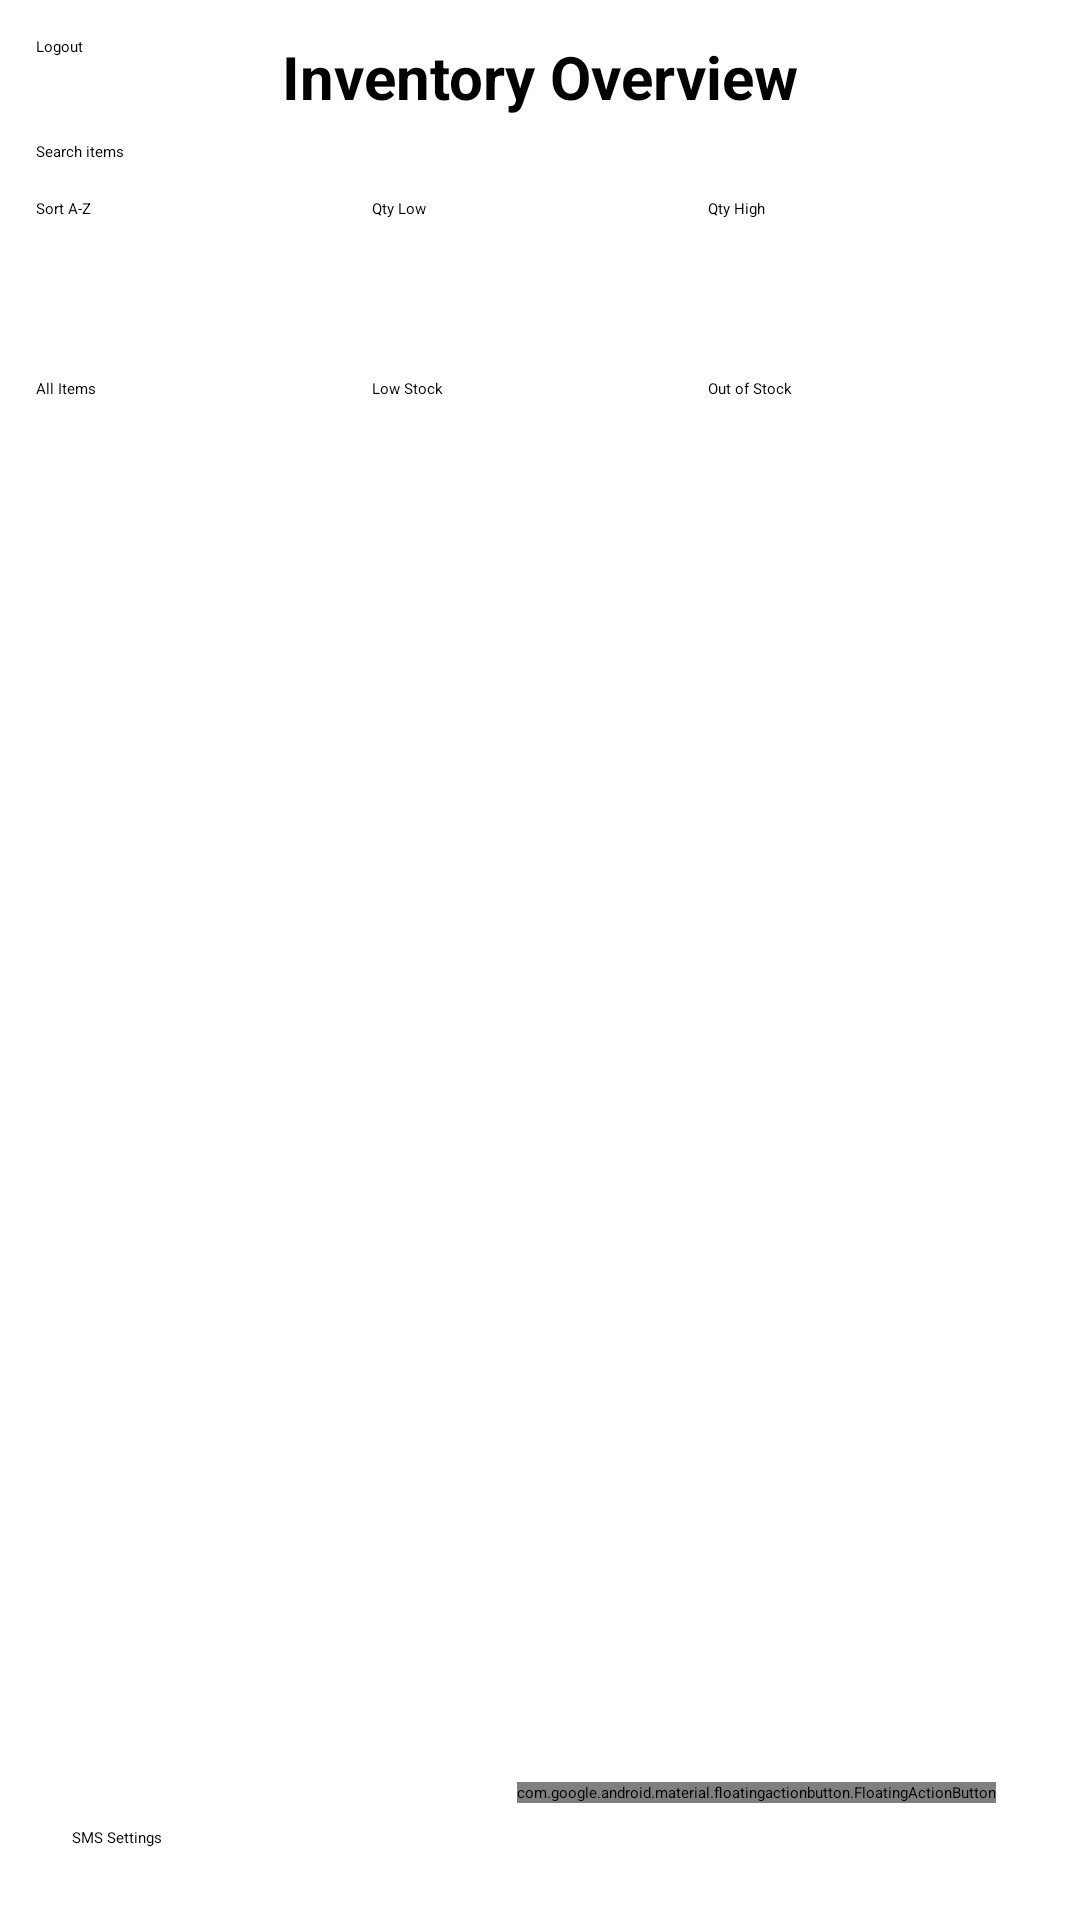

This screen was rendered from an Android layout file. Write that file and the resources it references.
<!-- AndroidManifest.xml: activity theme Theme.ProjectTwo -->
<!-- res/layout/activity_main.xml -->
<?xml version="1.0" encoding="utf-8"?>
<androidx.constraintlayout.widget.ConstraintLayout xmlns:android="http://schemas.android.com/apk/res/android"
    xmlns:app="http://schemas.android.com/apk/res-auto"
    android:id="@+id/main"
    android:layout_width="match_parent"
    android:layout_height="match_parent"
    android:padding="12dp">

    <TextView
        android:id="@+id/textInventoryHeader"
        android:layout_width="wrap_content"
        android:layout_height="wrap_content"
        android:text="Inventory Overview"
        android:textSize="20sp"
        android:textStyle="bold"
        app:layout_constraintTop_toTopOf="parent"
        app:layout_constraintStart_toStartOf="parent"
        app:layout_constraintEnd_toEndOf="parent" />

    <Button
        android:id="@+id/buttonLogout"
        android:layout_width="wrap_content"
        android:layout_height="wrap_content"
        android:text="Logout" />
    <EditText
        android:id="@+id/editSearch"
        android:layout_width="0dp"
        android:layout_height="wrap_content"
        android:hint="Search items"
        android:inputType="text"
        android:layout_marginTop="8dp"
        app:layout_constraintTop_toBottomOf="@id/textInventoryHeader"
        app:layout_constraintStart_toStartOf="parent"
        app:layout_constraintEnd_toEndOf="parent" />

    <LinearLayout
        android:id="@+id/layoutSorts"
        android:layout_width="0dp"
        android:layout_height="wrap_content"
        android:layout_marginTop="12dp"
        android:orientation="horizontal"
        app:layout_constraintTop_toBottomOf="@id/editSearch"
        app:layout_constraintStart_toStartOf="parent"
        app:layout_constraintEnd_toEndOf="parent">

        <Button
            android:id="@+id/buttonSortName"
            android:layout_width="0dp"
            android:layout_height="48dp"
            android:layout_weight="1"
            android:text="Sort A-Z" />

        <Button
            android:id="@+id/buttonSortLow"
            android:layout_width="0dp"
            android:layout_height="48dp"
            android:layout_weight="1"
            android:text="Qty Low" />

        <Button
            android:id="@+id/buttonSortHigh"
            android:layout_width="0dp"
            android:layout_height="48dp"
            android:layout_weight="1"
            android:text="Qty High" />

    </LinearLayout>
    <LinearLayout
        android:id="@+id/layoutFilters"
        android:layout_width="0dp"
        android:layout_height="wrap_content"
        android:layout_marginTop="12dp"
        android:orientation="horizontal"
        app:layout_constraintTop_toBottomOf="@id/layoutSorts"
        app:layout_constraintStart_toStartOf="parent"
        app:layout_constraintEnd_toEndOf="parent">

        <Button
            android:id="@+id/buttonAllItems"
            android:layout_width="0dp"
            android:layout_height="48dp"
            android:layout_weight="1"
            android:text="All Items" />

        <Button
            android:id="@+id/buttonLowStock"
            android:layout_width="0dp"
            android:layout_height="48dp"
            android:layout_weight="1"
            android:text="Low Stock" />

        <Button
            android:id="@+id/buttonOutOfStock"
            android:layout_width="0dp"
            android:layout_height="48dp"
            android:layout_weight="1"
            android:text="Out of Stock" />

    </LinearLayout>

    <androidx.recyclerview.widget.RecyclerView
        android:id="@+id/recyclerInventory"
        android:layout_width="0dp"
        android:layout_height="0dp"
        android:layout_marginTop="8dp"
        android:paddingBottom="8dp"
        app:layout_constraintBottom_toTopOf="@id/buttonSmsSettings"
        app:layout_constraintEnd_toEndOf="parent"
        app:layout_constraintHorizontal_bias="1.0"
        app:layout_constraintStart_toStartOf="parent"
        app:layout_constraintTop_toBottomOf="@id/layoutFilters"
        app:layout_constraintVertical_bias="1.0" />

    <com.google.android.material.floatingactionbutton.FloatingActionButton
        android:id="@+id/fabAddItem"
        android:layout_width="wrap_content"
        android:layout_height="wrap_content"
        android:contentDescription="Add item"
        app:srcCompat="@android:drawable/ic_input_add"
        android:layout_marginEnd="16dp"
        android:layout_marginBottom="8dp"
        app:layout_constraintBottom_toTopOf="@id/buttonSmsSettings"
        app:layout_constraintEnd_toEndOf="parent" />

    <Button
        android:id="@+id/buttonSmsSettings"
        android:layout_width="0dp"
        android:layout_height="wrap_content"
        android:text="SMS Settings"
        android:layout_margin="12dp"
        app:layout_constraintBottom_toBottomOf="parent"
        app:layout_constraintStart_toStartOf="parent"
        app:layout_constraintEnd_toEndOf="parent" />




</androidx.constraintlayout.widget.ConstraintLayout>
<!-- resources referenced by this layout -->
<resources>
  <style name="Theme.ProjectTwo" parent="Base.Theme.ProjectTwo">
          
          <item name="android:navigationBarColor">@android:color/transparent</item>
          <item name="android:statusBarColor">@android:color/transparent</item>
          <item name="android:windowLightStatusBar">?attr/isLightTheme</item>
      </style>
</resources>
